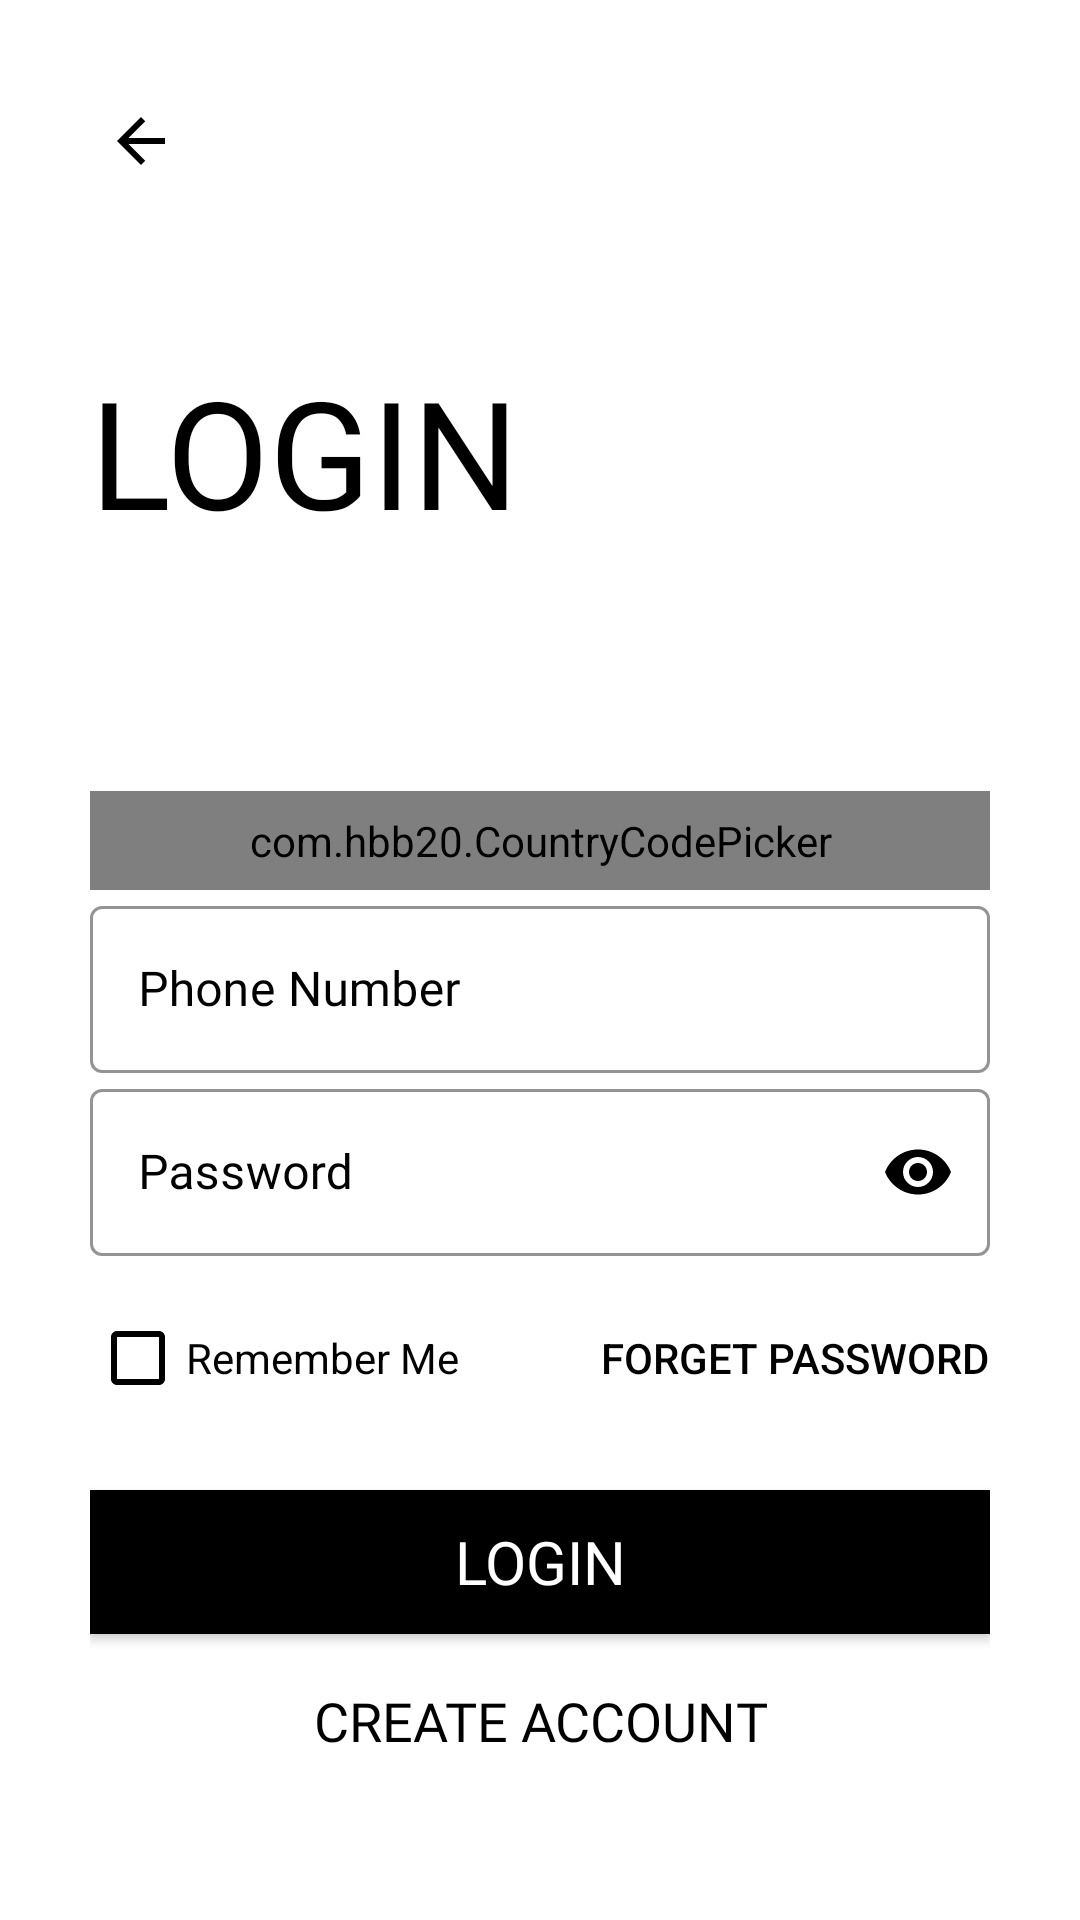

Layout XML and referenced resources for this Android screen:
<!-- AndroidManifest.xml: application theme Theme.PasigSafety -->
<!-- res/layout/activity_start_login.xml -->
<?xml version="1.0" encoding="utf-8"?>
<ScrollView xmlns:android="http://schemas.android.com/apk/res/android"
    xmlns:app="http://schemas.android.com/apk/res-auto"
    xmlns:tools="http://schemas.android.com/tools"
    android:layout_width="match_parent"
    android:layout_height="match_parent"
    android:background="@color/white"
    android:padding="30dp"
    tools:context=".Common.LoginSignup.Login"
    android:transitionName="transition_login">

    <LinearLayout
        android:layout_width="match_parent"
        android:layout_height="wrap_content"
        android:orientation="vertical">

        <ImageView
            android:id="@+id/login_back_button"
            android:layout_width="wrap_content"
            android:layout_height="wrap_content"
            android:padding="5dp"
            android:onClick="backArrow"
            app:tint="@color/black"
            android:src="@drawable/ic_baseline_arrow_back_24"
            android:backgroundTint="@color/black"/>

        <TextView
            android:layout_width="wrap_content"
            android:layout_height="wrap_content"
            android:layout_marginTop="50dp"
            android:fontFamily="@font/teko_semibold"
            android:text="@string/login"
            android:textAllCaps="true"
            android:textColor="@color/black"
            android:textSize="50sp"/>

        <RelativeLayout
            android:layout_width="match_parent"
            android:layout_height="wrap_content"
            android:orientation="vertical"
            android:layout_marginTop="80dp">

            <com.hbb20.CountryCodePicker
                android:id="@+id/login_country_code_picker"
                android:layout_width="match_parent"
                android:layout_height="wrap_content"
                android:background="@drawable/black_border"
                android:padding="7dp"
                app:ccp_autoDetectCountry="true"
                app:ccp_showFlag="true"
                app:ccp_showFullName="true"
                app:ccp_showNameCode="true" />


            <com.google.android.material.textfield.TextInputLayout
                android:id="@+id/login_Phone_Number"
                android:layout_width="match_parent"
                android:layout_height="wrap_content"
                android:hint="@string/phone_number"
                android:layout_below="@id/login_country_code_picker"
                app:startIconDrawable="@drawable/ic_baseline_call_24"
                style="@style/Widget.MaterialComponents.TextInputLayout.OutlinedBox"
                app:startIconTint="@color/black"
                app:hintTextColor="@color/black"

                android:textColorHint="@color/black"
                app:endIconMode="clear_text"
                app:endIconTint="@color/black"
                app:boxStrokeWidthFocused="2dp"
                app:boxStrokeColor="@color/black">

                <com.google.android.material.textfield.TextInputEditText
                    android:id="@+id/login_phone_number_editText"
                    android:layout_width="match_parent"
                    android:layout_height="match_parent"
                    android:inputType="phone"
                    android:fontFamily="@font/muli_semibold"
                    android:textColor="@color/black"
                    android:textCursorDrawable="@null" />


            </com.google.android.material.textfield.TextInputLayout>


            <com.google.android.material.textfield.TextInputLayout
                android:id="@+id/login_Password"
                android:layout_width="match_parent"
                android:layout_height="wrap_content"
                android:hint="@string/password"
                app:startIconDrawable="@drawable/ic_outline_lock_24"
                style="@style/Widget.MaterialComponents.TextInputLayout.OutlinedBox"
                app:startIconTint="@color/black"
                app:hintTextColor="@color/black"
                android:layout_below="@id/login_Phone_Number"
                android:textColorHint="@color/black"
                app:passwordToggleEnabled="true"
                app:passwordToggleTint="@color/black"
                app:endIconTint="@color/black"
                app:boxStrokeWidthFocused="2dp"
                app:boxStrokeColor="@color/black">

                <com.google.android.material.textfield.TextInputEditText
                    android:id="@+id/login_password_editText"
                    android:layout_width="match_parent"
                    android:layout_height="match_parent"
                    android:inputType="textPassword"
                    android:fontFamily="@font/muli_semibold"
                    android:textColor="@color/black"
                    android:textCursorDrawable="@null" />


            </com.google.android.material.textfield.TextInputLayout>

            <RelativeLayout
                android:id="@+id/forget_password_block"
                android:layout_width="match_parent"
                android:layout_height="wrap_content"
                android:layout_below="@id/login_Password"
                android:layout_marginTop="10dp">

                <CheckBox
                    android:id="@+id/remember_me"
                    style="@style/Widget.AppCompat.CompoundButton.CheckBox"
                    android:layout_width="wrap_content"
                    android:layout_height="wrap_content"
                    android:layout_centerVertical="true"
                    android:buttonTint="@color/black"
                    android:text="@string/remember_me"
                    android:textColor="@color/black" />

                <Button
                    android:layout_width="wrap_content"
                    android:layout_height="wrap_content"
                    android:layout_alignParentEnd="true"
                    android:layout_alignParentRight="true"
                    android:background="#00000000"
                    android:onClick="callForgetPassword"
                    android:text="@string/forget_password"
                    android:textColor="@color/black" />

            </RelativeLayout>


            <Button
                android:id="@+id/login_Btn"
                android:layout_width="match_parent"
                android:layout_height="wrap_content"
                android:layout_below="@id/forget_password_block"
                android:layout_marginTop="20dp"
                android:background="@color/black"
                android:onClick="letTheUserLoggedIn"
                android:text="@string/login"
                android:textSize="20dp"
                android:fontFamily="@font/teko_semibold"
                android:textColor="@color/white"
                tools:ignore="UsingOnClickInXml" />


            <Button
                android:id="@+id/create"
                android:layout_width="match_parent"
                android:layout_height="wrap_content"
                android:layout_below="@id/login_Btn"
                android:layout_alignParentStart="true"
                android:layout_alignParentEnd="true"
                android:layout_marginTop="5dp"
                android:background="#00000000"
                android:fontFamily="@font/teko_semibold"
                android:gravity="center"
                android:onClick="createAccount"
                android:text="@string/create_account"
                android:textColor="@color/black"
                android:textSize="18sp" />

            <RelativeLayout
                android:id="@+id/login_progress_bar"
                android:layout_width="wrap_content"
                android:layout_height="wrap_content"
                android:layout_centerInParent="true"
                android:background="@drawable/white_circle"
                android:elevation="8dp"
                android:padding="20dp"
                android:visibility="gone">


                <ProgressBar
                    android:layout_width="30dp"
                    android:layout_height="30dp"
                    android:layout_centerInParent="true" />


            </RelativeLayout>





        </RelativeLayout>

    </LinearLayout>

</ScrollView>
<!-- resources referenced by this layout -->
<resources>
  <color name="black">#FF000000</color>
  <color name="white">#FFFFFFFF</color>
  <!-- drawable black_border (drawable) -->
  <?xml version="1.0" encoding="utf-8"?>
  <shape xmlns:android="http://schemas.android.com/apk/res/android"
      android:shape="rectangle">
  
      <solid android:color="#00ffffff"/>
      <stroke android:width="1dp"
          android:color="@color/black"/>
      <corners android:radius="5dp"/>
  
  </shape>
  <!-- drawable ic_baseline_arrow_back_24 (drawable) -->
  <vector xmlns:android="http://schemas.android.com/apk/res/android"
      android:width="27dp"
      android:height="27dp"
      android:viewportWidth="27"
      android:viewportHeight="27"
      android:tint="?attr/colorControlNormal"
      android:autoMirrored="true">
    <path
        android:fillColor="@android:color/white"
        android:pathData="M20,11H7.83l5.59,-5.59L12,4l-8,8 8,8 1.41,-1.41L7.83,13H20v-2z"/>
  </vector>
  <string name="create_account">Create Account</string>
  
      //signup
  <string name="forget_password">Forget Password</string>
  <string name="login">Login</string>
  <string name="password">Password</string>
  <string name="phone_number">Phone Number</string>
  <string name="remember_me">Remember Me</string>
  <style name="Theme.PasigSafety" parent="Theme.MaterialComponents.Light.NoActionBar.Bridge">
          
          <item name="colorPrimary">@color/purple_500</item>
          <item name="colorPrimaryVariant">@color/purple_700</item>
          <item name="colorOnPrimary">@color/white</item>
          
          <item name="colorSecondary">@color/teal_200</item>
          <item name="colorSecondaryVariant">@color/teal_700</item>
          <item name="colorOnSecondary">@color/black</item>
          
          <item name="android:statusBarColor" tools:targetApi="l">?attr/colorPrimaryVariant</item>
          
      </style>
  <color name="purple_500">#FF6200EE</color>
  <color name="purple_700">#FF3700B3</color>
  <color name="teal_200">#FF03DAC5</color>
  <color name="teal_700">#FF018786</color>
</resources>
